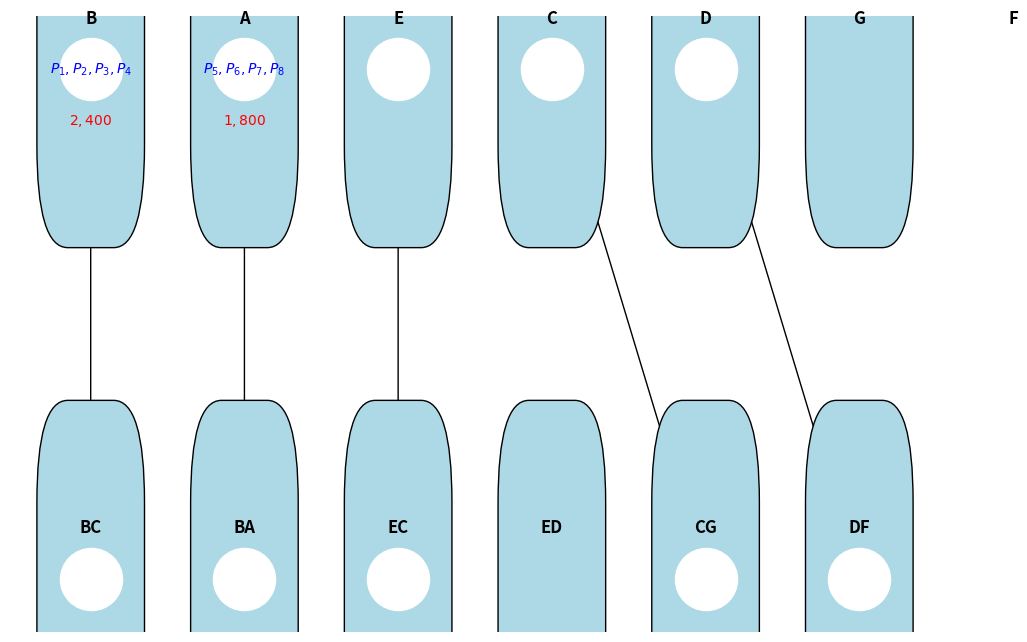

This chart was generated by the following Python code:
import matplotlib.pyplot as plt
import networkx as nx
from matplotlib.patches import FancyBboxPatch

# 建立有向圖
G = nx.DiGraph()

# 添加節點及其位置
positions = {
    "B": (0, 4), "A": (1, 4), "E": (2, 4), "C": (3, 4), "D": (4, 4), "G": (5, 4), "F": (6, 4),
    "BC": (0, 3), "BA": (1, 3), "EC": (2, 3), "ED": (3, 3), "CG": (4, 3), "DF": (5, 3),
}

# 添加邊
edges = [("B", "BC"), ("A", "BA"), ("E", "EC"), ("C", "CG"), ("D", "DF")]

G.add_edges_from(edges)

# 繪製基礎節點和邊
plt.figure(figsize=(12, 8))
ax = plt.gca()
nx.draw(G, pos=positions, with_labels=False, node_size=2000, node_color='white', edge_color='black', ax=ax)

# 自訂節點標籤，逐一添加多層內容
for node, (x, y) in positions.items():
    # 根據節點名稱定義背景形狀
    bbox = FancyBboxPatch((x - 0.15, y - 0.15), 0.3, 0.3, boxstyle="round,pad=0.2", color="lightblue", ec="black")
    ax.add_patch(bbox)

    # 定義節點內的多層文字內容
    if node == "B":
        text = "B\n$P_1, P_2, P_3, P_4$\n$2,400$"
    elif node == "A":
        text = "A\n$P_5, P_6, P_7, P_8$\n$1,800$"
    else:
        text = f"{node}"  # 單層內容

    # 將文字分為多行
    text_lines = text.split('\n')

    # 添加第一層標籤
    ax.text(x, y + 0.1, text_lines[0], fontsize=12, ha='center', va='center', fontweight='bold')  

    # 安全地添加第二層標籤（如果有）
    if len(text_lines) > 1:
        ax.text(x, y, text_lines[1], fontsize=10, ha='center', va='center', color='blue')

    # 安全地添加第三層標籤（如果有）
    if len(text_lines) > 2:
        ax.text(x, y - 0.1, text_lines[2], fontsize=10, ha='center', va='center', color='red')

plt.show()
